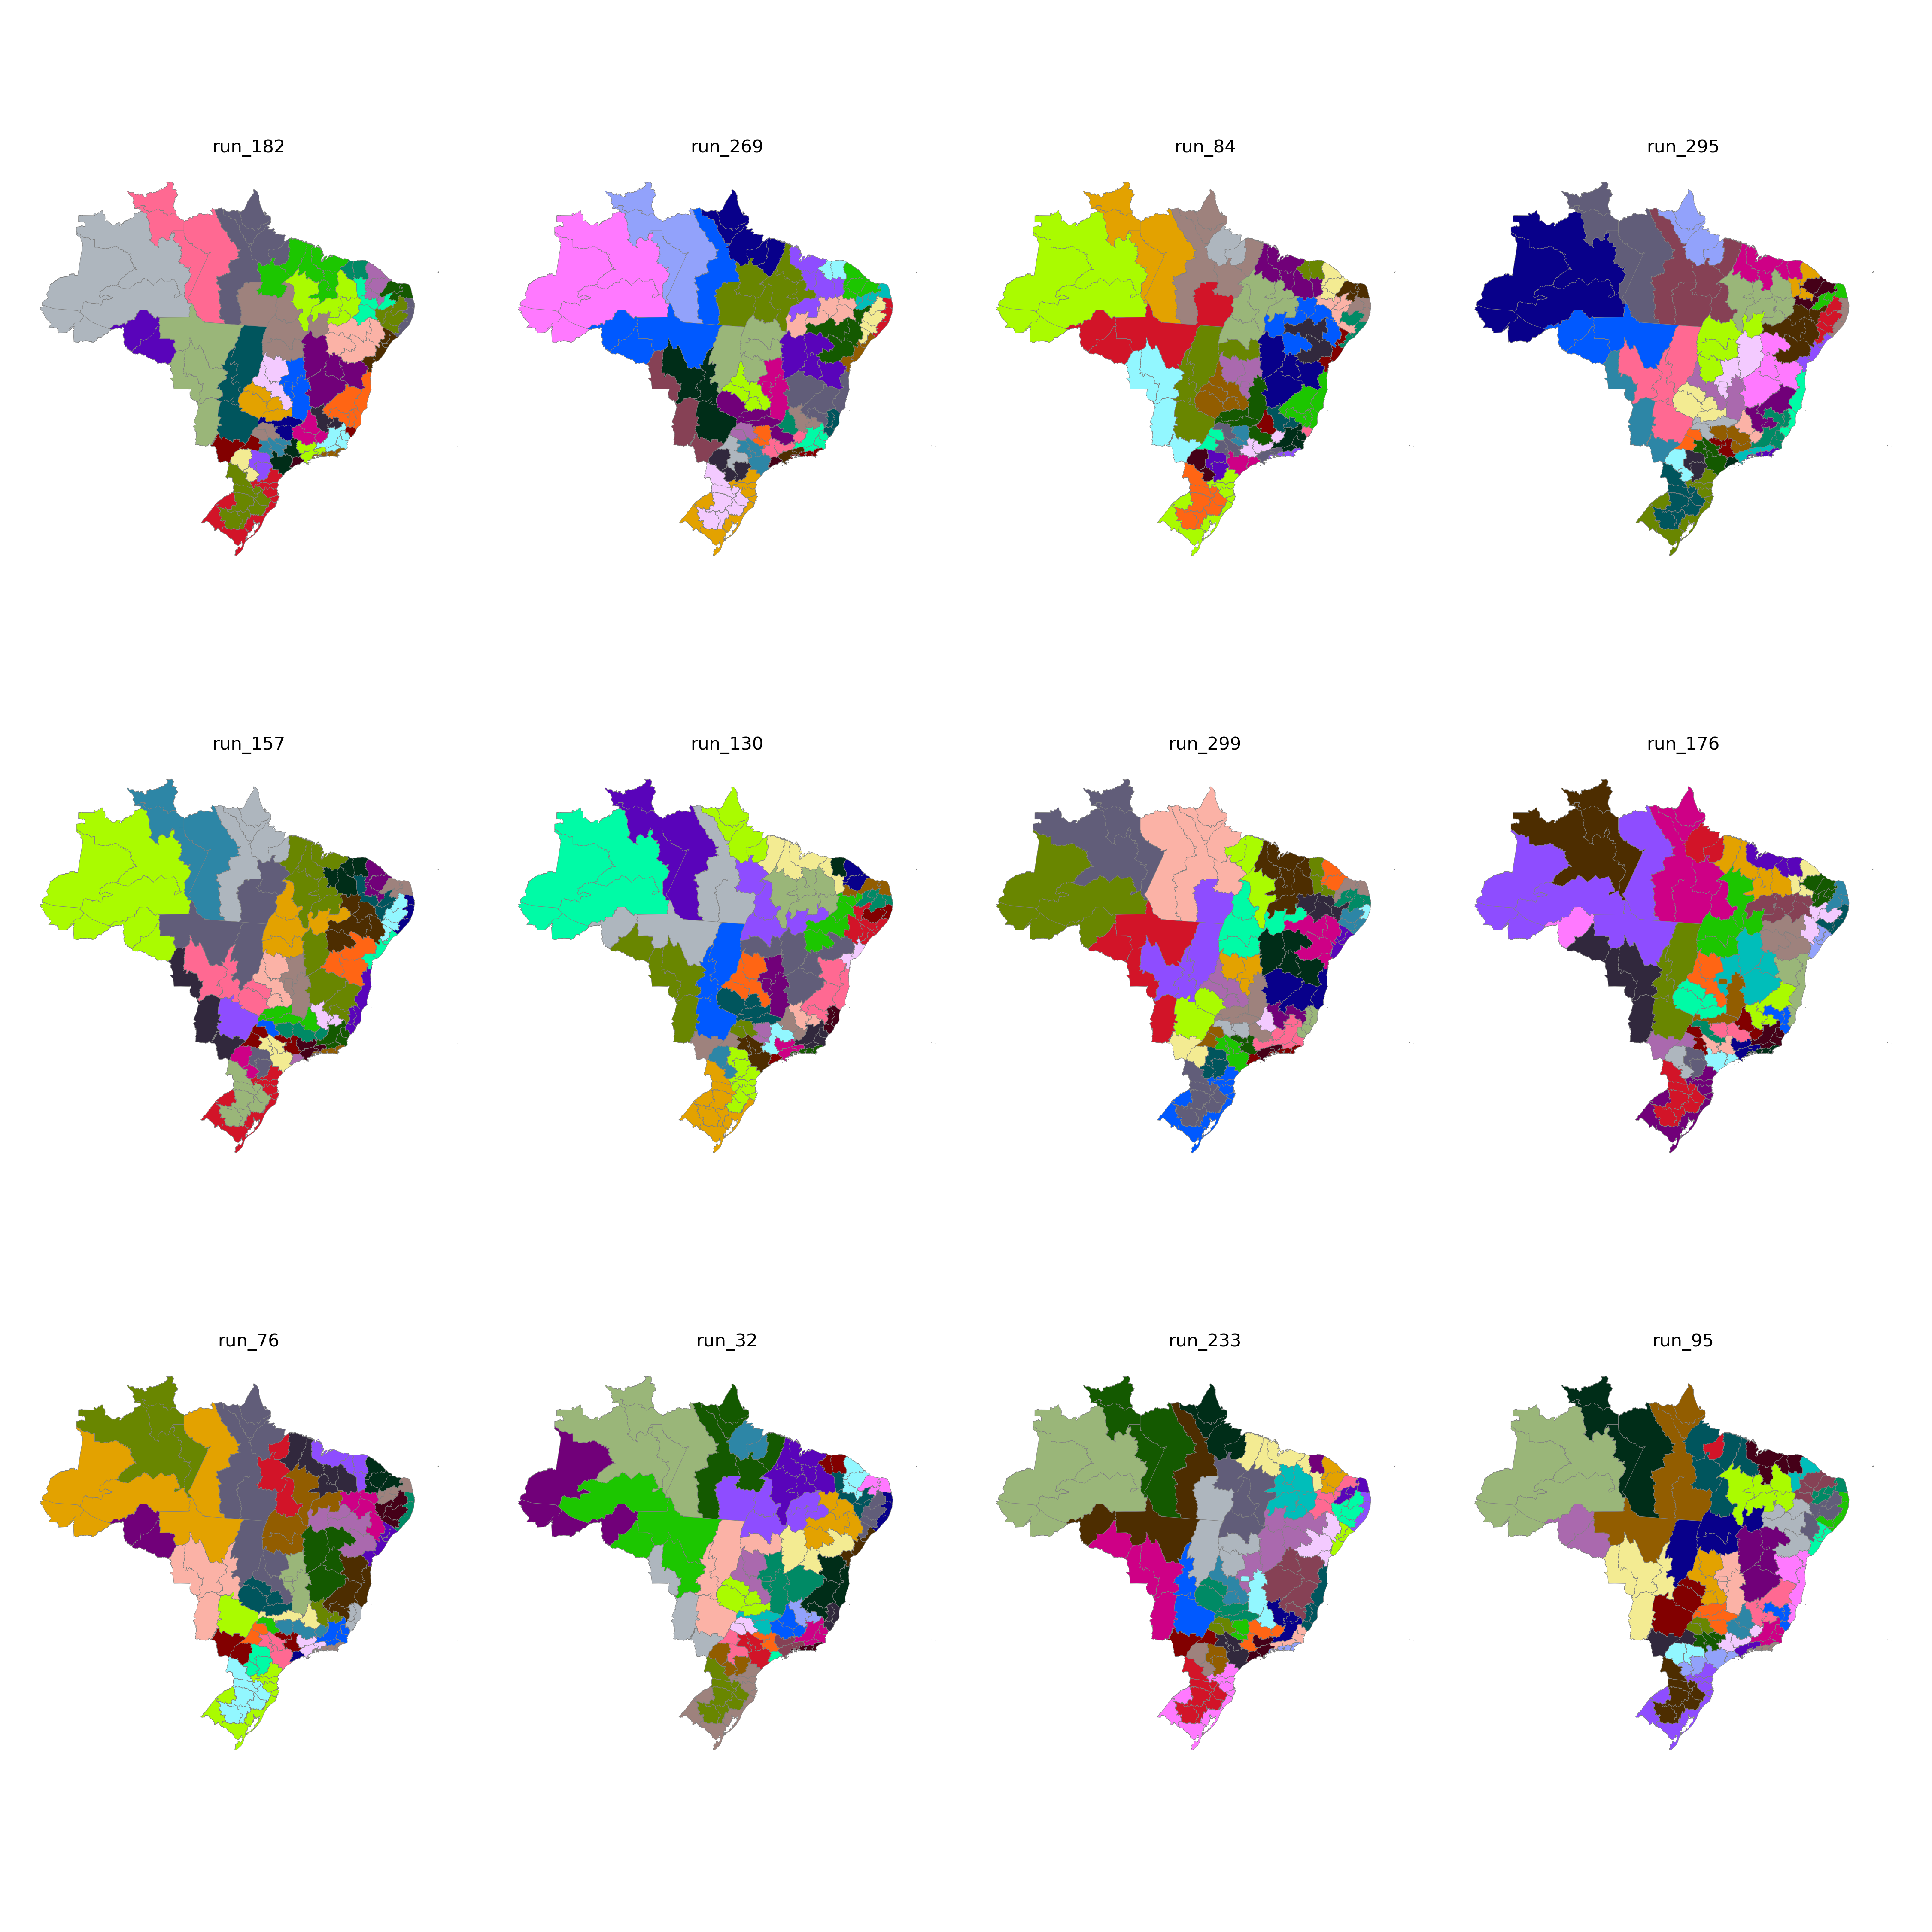

Data behind this chart, as committed beside it:
CD_RGINT, cluster
1101, 21
1102, 22
1201, 21
1202, 21
1301, 14
1302, 21
1303, 22
1304, 14
1401, 14
1402, 14
1501, 15
1502, 35
1503, 33
1504, 25
1505, 14
1506, 15
1507, 15
1601, 15
1602, 15
1701, 33
1702, 33
1703, 25
2101, 34
2102, 35
2103, 35
2104, 35
2105, 33
2201, 35
2202, 34
2203, 32
2204, 33
2205, 30
2206, 33
2301, 31
2302, 31
2303, 31
2304, 32
2305, 32
2306, 34
2401, 11
2402, 11
2403, 31
2501, 27
2502, 29
2503, 11
2504, 32
2601, 27
2602, 29
2603, 29
2604, 30
2701, 27
2702, 27
2801, 28
2802, 28
2901, 28
2902, 28
2903, 7
2904, 7
2905, 4
2906, 4
... 73 more rows
